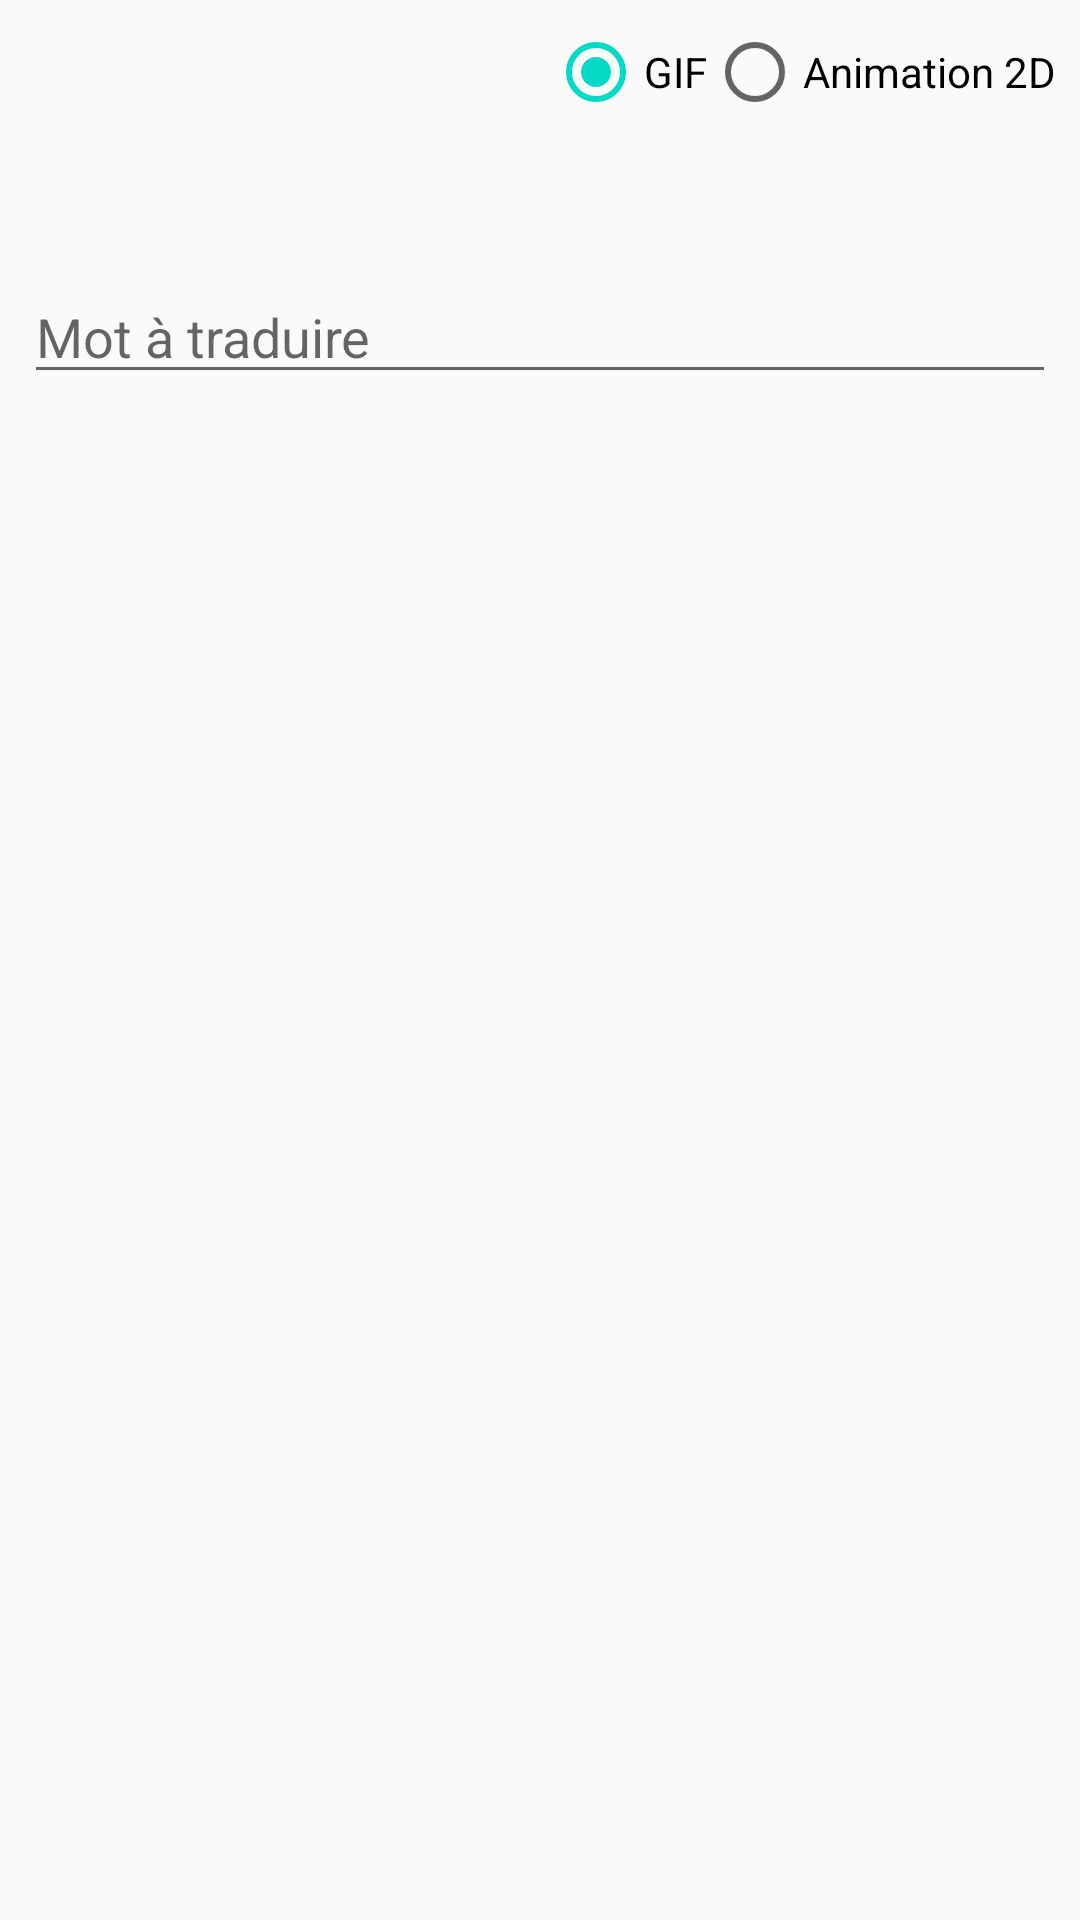

Write the Android layout XML for this screen, with the resource values it uses.
<!-- AndroidManifest.xml: application theme AppTheme -->
<!-- res/layout/activity_translate_menu.xml -->
<?xml version="1.0" encoding="utf-8"?>
<android.support.constraint.ConstraintLayout xmlns:android="http://schemas.android.com/apk/res/android"
    xmlns:app="http://schemas.android.com/apk/res-auto"
    xmlns:tools="http://schemas.android.com/tools"
    android:layout_width="match_parent"
    android:layout_height="match_parent"
    tools:context="com.enib.lesbg.tradsign.TranslateMenu">

    <RelativeLayout
        android:layout_width="match_parent"
        android:layout_height="match_parent"
        android:padding="8dp">

        

        <RadioGroup
            android:id="@+id/TranslatModeRadioGroup"
            android:layout_width="wrap_content"
            android:layout_height="wrap_content"
            android:orientation="horizontal"
            android:layout_alignParentEnd="true"
            android:layout_alignParentTop="true"
            android:checkedButton="@+id/gifBut">

            <RadioButton
                android:id="@+id/gifBut"
                android:layout_width="wrap_content"
                android:layout_height="wrap_content"
                android:text="@string/gifMode" />

            <RadioButton
                android:layout_width="wrap_content"
                android:layout_height="wrap_content"
                android:text="@string/animate2DMode" />

        </RadioGroup>

        <EditText
            android:layout_width="match_parent"
            android:layout_height="wrap_content"
            android:layout_centerInParent="true"
            android:layout_below="@id/TranslatModeRadioGroup"
            android:layout_marginTop="50dp"
            android:inputType="text"
            android:lines="1"
            android:hint="@string/translatEditTextHint" />

    </RelativeLayout>

</android.support.constraint.ConstraintLayout>
<!-- resources referenced by this layout -->
<resources>
  <string name="animate2DMode">Animation 2D</string>
  <string name="gifMode">GIF</string>
  <string name="translatEditTextHint">Mot à traduire</string>
  <style name="AppTheme" parent="Theme.AppCompat.Light.DarkActionBar">
          <item name="colorPrimary">@color/colorPrimary</item>
          <item name="colorPrimaryDark">@color/colorPrimaryDark</item>
          <item name="colorAccent">@color/colorAccent</item>
      </style>
  <!-- not gathered from this repository: default colours our renderer supplied (Android Studio template values) -->
  <color name="colorPrimary">#FF6200EE</color>
  <color name="colorPrimaryDark">#FF3700B3</color>
  <color name="colorAccent">#FF03DAC5</color>
</resources>
